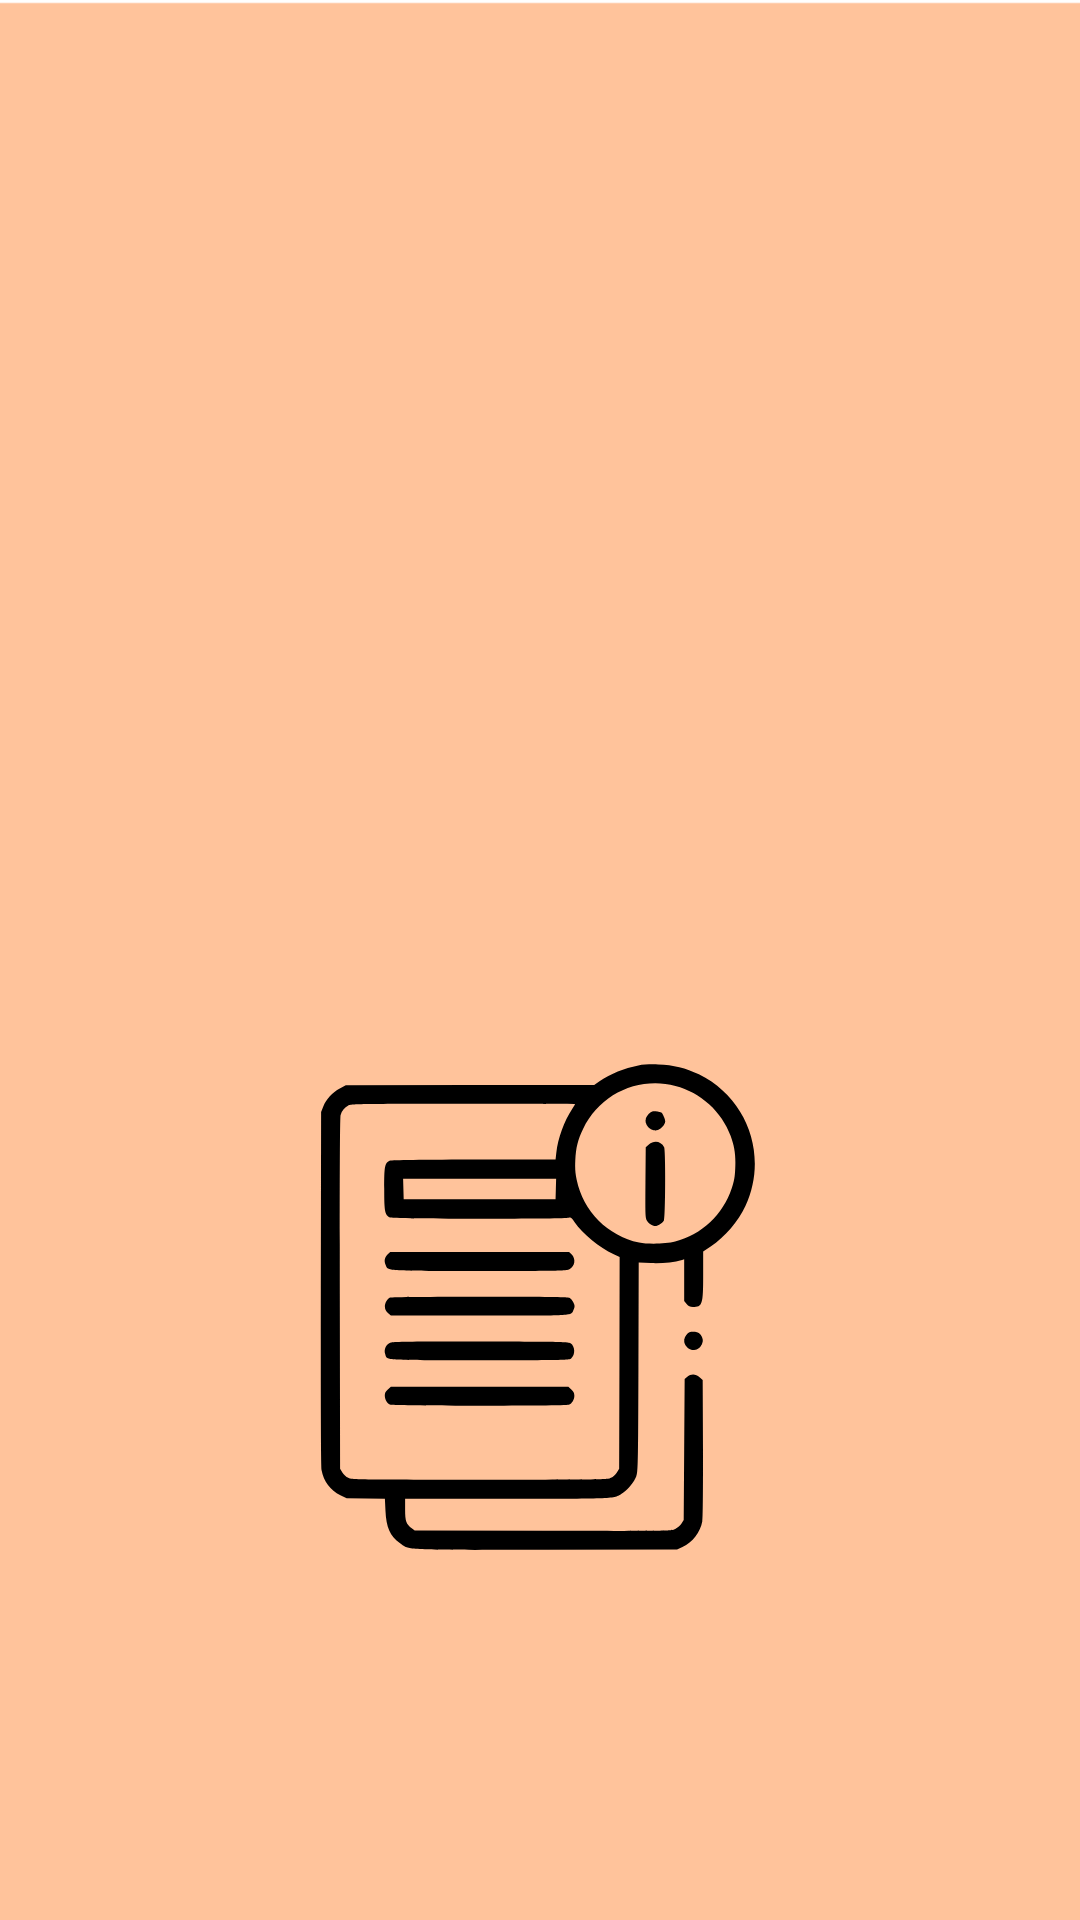

This screen was rendered from an Android layout file. Write that file and the resources it references.
<!-- AndroidManifest.xml: application theme Theme.G7S21_TSDMH_PROYECTO_FABIAN -->
<!-- res/layout/activity_noexiste.xml -->
<?xml version="1.0" encoding="utf-8"?>
<androidx.constraintlayout.widget.ConstraintLayout xmlns:android="http://schemas.android.com/apk/res/android"
    xmlns:app="http://schemas.android.com/apk/res-auto"
    xmlns:tools="http://schemas.android.com/tools"
    android:id="@+id/main"
    android:layout_width="match_parent"
    android:layout_height="match_parent"
    tools:context=".NoexisteActivity">

    <ImageView
        android:id="@+id/imageView7"
        android:layout_width="413dp"
        android:layout_height="731dp"
        app:layout_constraintEnd_toEndOf="parent"
        app:layout_constraintStart_toStartOf="parent"
        app:layout_constraintTop_toTopOf="parent"
        app:srcCompat="@drawable/definitvo" />

    <TextView
        android:id="@+id/lblnoexiste"
        android:layout_width="319dp"
        android:layout_height="142dp"
        android:layout_marginTop="116dp"
        android:textColor="#101010"
        android:textSize="24sp"
        app:layout_constraintEnd_toEndOf="parent"
        app:layout_constraintHorizontal_bias="0.608"
        app:layout_constraintStart_toStartOf="parent"
        app:layout_constraintTop_toTopOf="parent" />

    <ImageView
        android:id="@+id/imageView8"
        android:layout_width="162dp"
        android:layout_height="219dp"
        android:layout_marginTop="68dp"
        app:layout_constraintEnd_toEndOf="parent"
        app:layout_constraintHorizontal_bias="0.497"
        app:layout_constraintStart_toStartOf="parent"
        app:layout_constraintTop_toBottomOf="@+id/lblnoexiste"
        app:srcCompat="@drawable/expediente" />

</androidx.constraintlayout.widget.ConstraintLayout>
<!-- resources referenced by this layout -->
<resources>
  <!-- drawable definitvo (drawable) -->
  <vector xmlns:android="http://schemas.android.com/apk/res/android"
      android:width="360dp"
      android:height="640dp"
      android:viewportWidth="360"
      android:viewportHeight="640">
    <path
        android:pathData="M0,0.85h360.48v642.56h-360.48z"
        android:strokeWidth="0.997131"
        android:fillColor="#ffb380"
        android:fillAlpha="0.789809"/>
  </vector>
  <!-- drawable expediente: vector/xml drawable (drawable, 4086 chars, omitted) -->
  <style name="Theme.G7S21_TSDMH_PROYECTO_FABIAN" parent="Theme.MaterialComponents.DayNight.DarkActionBar">
          
          <item name="colorPrimary">@color/purple_500</item>
          <item name="colorPrimaryVariant">@color/purple_700</item>
          <item name="colorOnPrimary">@color/white</item>
          
          <item name="colorSecondary">@color/teal_200</item>
          <item name="colorSecondaryVariant">@color/teal_700</item>
          <item name="colorOnSecondary">@color/black</item>
          
          <item name="android:statusBarColor">?attr/colorPrimaryVariant</item>
          
      </style>
  <!-- not gathered from this repository: default colours our renderer supplied (Android Studio template values) -->
  <color name="purple_500">#FF6200EE</color>
  <color name="purple_700">#FF3700B3</color>
  <color name="teal_200">#FF03DAC5</color>
  <color name="teal_700">#FF018786</color>
  <color name="black">#FF000000</color>
  <color name="white">#FFFFFFFF</color>
</resources>
